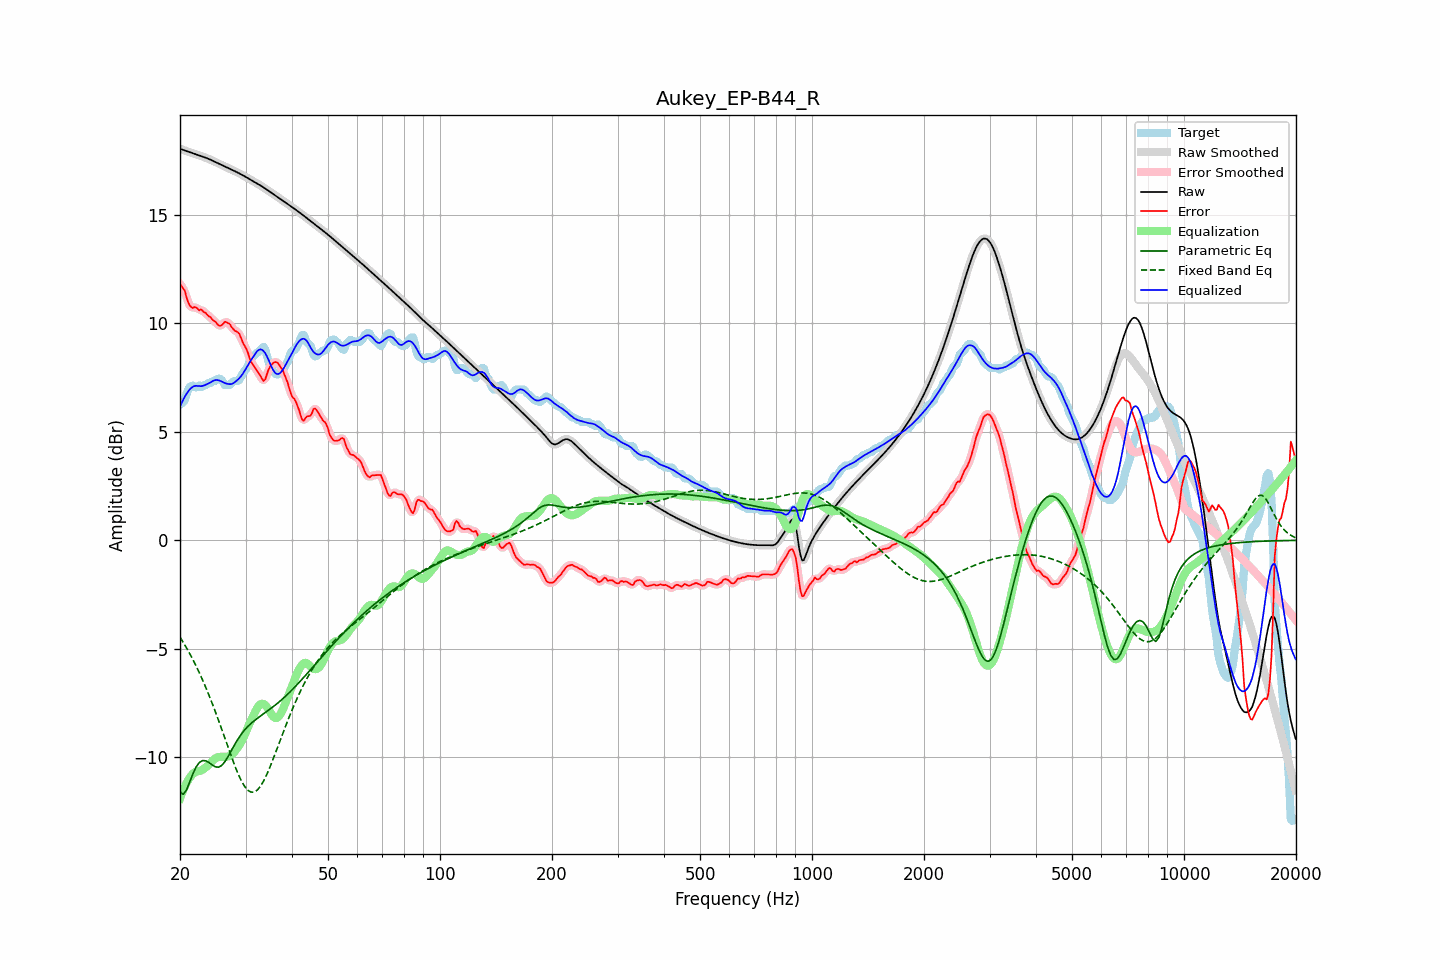

The data file committed next to this chart (first rows):
frequency, raw, error, smoothed, error_smoothed, equalization, parametric_eq, fixed_band_eq, equalized_raw, equalized_smoothed, target
20.00, 18.04, 11.79, 18.04, 11.80, -11.89, -11.58, -4.46, 6.15, 6.15, 6.25
20.20, 18.01, 11.71, 18.01, 11.71, -11.69, -11.64, -4.58, 6.32, 6.32, 6.30
20.40, 17.99, 11.60, 17.99, 11.59, -11.51, -11.71, -4.70, 6.48, 6.48, 6.38
20.61, 17.96, 11.50, 17.96, 11.44, -11.34, -11.61, -4.82, 6.62, 6.62, 6.46
20.81, 17.93, 11.20, 17.93, 11.22, -11.19, -11.51, -4.95, 6.75, 6.75, 6.73
21.02, 17.91, 10.98, 17.91, 11.01, -11.06, -11.33, -5.08, 6.85, 6.85, 6.93
21.23, 17.88, 10.83, 17.88, 10.83, -10.94, -11.15, -5.21, 6.94, 6.94, 7.06
21.44, 17.86, 10.75, 17.86, 10.75, -10.84, -10.95, -5.35, 7.02, 7.02, 7.11
21.66, 17.83, 10.70, 17.83, 10.73, -10.76, -10.76, -5.49, 7.08, 7.08, 7.13
21.87, 17.81, 10.75, 17.81, 10.73, -10.70, -10.60, -5.64, 7.11, 7.11, 7.06
22.09, 17.78, 10.73, 17.78, 10.70, -10.66, -10.45, -5.78, 7.12, 7.12, 7.05
22.31, 17.76, 10.67, 17.76, 10.68, -10.64, -10.34, -5.94, 7.11, 7.11, 7.09
22.54, 17.73, 10.59, 17.73, 10.64, -10.63, -10.24, -6.10, 7.10, 7.10, 7.14
22.76, 17.70, 10.64, 17.71, 10.60, -10.60, -10.19, -6.26, 7.10, 7.10, 7.06
22.99, 17.68, 10.58, 17.68, 10.57, -10.56, -10.15, -6.42, 7.12, 7.12, 7.10
23.22, 17.65, 10.50, 17.65, 10.53, -10.51, -10.15, -6.59, 7.14, 7.14, 7.15
23.45, 17.63, 10.48, 17.63, 10.45, -10.46, -10.16, -6.77, 7.17, 7.17, 7.15
23.69, 17.60, 10.39, 17.60, 10.40, -10.40, -10.20, -6.95, 7.20, 7.20, 7.21
23.92, 17.57, 10.32, 17.57, 10.33, -10.33, -10.24, -7.13, 7.24, 7.24, 7.25
24.16, 17.53, 10.29, 17.53, 10.26, -10.26, -10.29, -7.31, 7.28, 7.28, 7.25
24.40, 17.50, 10.18, 17.50, 10.20, -10.18, -10.35, -7.50, 7.32, 7.32, 7.32
24.65, 17.46, 10.12, 17.46, 10.13, -10.10, -10.39, -7.70, 7.36, 7.36, 7.35
24.89, 17.43, 10.08, 17.43, 10.05, -10.05, -10.43, -7.90, 7.38, 7.38, 7.35
25.14, 17.39, 9.98, 17.39, 9.98, -10.01, -10.44, -8.10, 7.39, 7.39, 7.41
25.39, 17.36, 9.91, 17.36, 9.92, -9.98, -10.45, -8.30, 7.37, 7.37, 7.45
25.65, 17.32, 9.89, 17.32, 9.89, -9.98, -10.41, -8.51, 7.35, 7.35, 7.44
25.91, 17.29, 9.92, 17.29, 9.93, -9.98, -10.37, -8.72, 7.31, 7.31, 7.37
26.16, 17.26, 9.99, 17.26, 9.99, -9.98, -10.28, -8.93, 7.28, 7.28, 7.27
26.43, 17.22, 10.07, 17.22, 10.04, -9.98, -10.19, -9.14, 7.25, 7.25, 7.15
26.69, 17.19, 10.04, 17.19, 10.05, -9.97, -10.07, -9.35, 7.22, 7.22, 7.15
26.96, 17.15, 10.01, 17.15, 10.01, -9.95, -9.95, -9.56, 7.20, 7.20, 7.15
27.23, 17.12, 9.96, 17.12, 9.94, -9.92, -9.81, -9.77, 7.19, 7.19, 7.16
27.50, 17.08, 9.83, 17.08, 9.84, -9.88, -9.68, -9.97, 7.20, 7.20, 7.25
27.77, 17.05, 9.74, 17.05, 9.75, -9.81, -9.54, -10.17, 7.23, 7.23, 7.30
28.05, 17.01, 9.66, 17.01, 9.68, -9.73, -9.41, -10.37, 7.28, 7.28, 7.35
28.33, 16.97, 9.63, 16.98, 9.63, -9.64, -9.29, -10.55, 7.34, 7.34, 7.35
28.62, 16.94, 9.59, 16.94, 9.58, -9.53, -9.16, -10.73, 7.41, 7.41, 7.35
28.90, 16.90, 9.50, 16.90, 9.47, -9.42, -9.05, -10.90, 7.48, 7.48, 7.40
29.19, 16.86, 9.32, 16.86, 9.32, -9.30, -8.94, -11.05, 7.56, 7.56, 7.54
29.48, 16.82, 9.13, 16.82, 9.16, -9.16, -8.85, -11.19, 7.66, 7.66, 7.69
29.78, 16.78, 8.99, 16.78, 9.00, -9.00, -8.75, -11.31, 7.78, 7.78, 7.79
30.08, 16.74, 8.86, 16.74, 8.85, -8.83, -8.67, -11.41, 7.91, 7.91, 7.88
30.38, 16.70, 8.70, 16.70, 8.67, -8.65, -8.59, -11.50, 8.04, 8.04, 8.00
30.68, 16.65, 8.47, 16.65, 8.47, -8.49, -8.52, -11.55, 8.17, 8.17, 8.18
30.99, 16.61, 8.24, 16.61, 8.29, -8.33, -8.45, -11.59, 8.28, 8.28, 8.37
31.30, 16.57, 8.14, 16.57, 8.13, -8.17, -8.38, -11.60, 8.40, 8.40, 8.43
31.61, 16.53, 8.03, 16.53, 8.01, -8.02, -8.32, -11.60, 8.51, 8.51, 8.50
31.93, 16.48, 7.91, 16.48, 7.91, -7.87, -8.26, -11.56, 8.62, 8.62, 8.57
32.24, 16.44, 7.80, 16.44, 7.80, -7.73, -8.21, -11.51, 8.71, 8.71, 8.64
32.57, 16.40, 7.69, 16.40, 7.69, -7.62, -8.15, -11.43, 8.78, 8.78, 8.70
32.89, 16.35, 7.58, 16.35, 7.56, -7.55, -8.10, -11.34, 8.80, 8.80, 8.77
33.22, 16.31, 7.45, 16.31, 7.43, -7.53, -8.05, -11.22, 8.78, 8.78, 8.85
33.55, 16.26, 7.34, 16.26, 7.39, -7.54, -7.99, -11.09, 8.72, 8.72, 8.92
33.89, 16.21, 7.41, 16.21, 7.45, -7.59, -7.94, -10.94, 8.62, 8.62, 8.80
34.23, 16.16, 7.63, 16.16, 7.62, -7.67, -7.89, -10.79, 8.49, 8.49, 8.53
34.57, 16.11, 7.86, 16.11, 7.82, -7.78, -7.83, -10.61, 8.33, 8.33, 8.25
34.92, 16.06, 7.99, 16.06, 7.99, -7.90, -7.78, -10.44, 8.15, 8.15, 8.06
35.27, 16.01, 8.08, 16.01, 8.10, -8.02, -7.72, -10.25, 7.98, 7.98, 7.92
35.62, 15.96, 8.17, 15.96, 8.17, -8.12, -7.67, -10.06, 7.84, 7.84, 7.78
35.97, 15.91, 8.21, 15.91, 8.21, -8.18, -7.61, -9.87, 7.73, 7.73, 7.69
... 635 more rows
